The GitHub repository JoshEagle/plantbase contains a labelled image folder "plantbase_images" with 16 categories: Ajuga, Allium, Campanula, Cirsium, Crataegus, Gentiana, Geranium, Iris, Malva, Narcissus, Ophrys, Rosa, Trifolium, Verbascum, Veronica, Viola. Examples follow, each with its label.

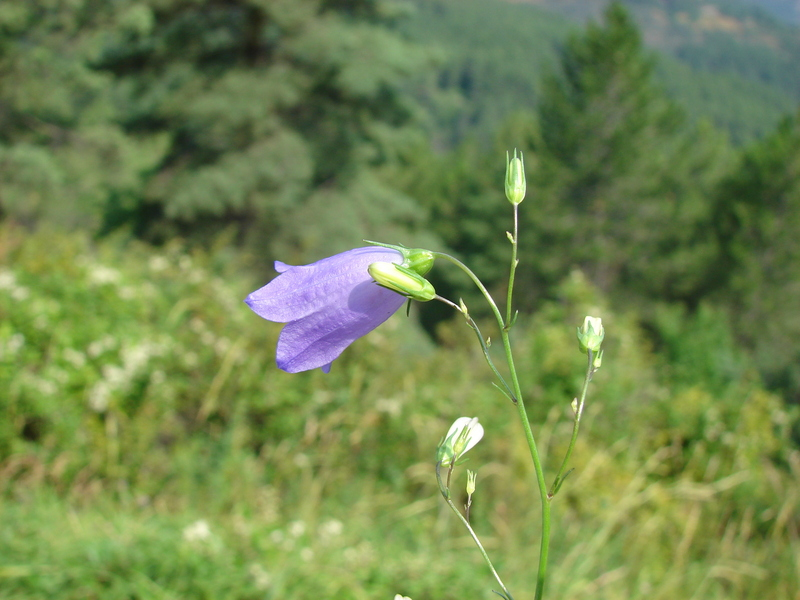
Label: Campanula

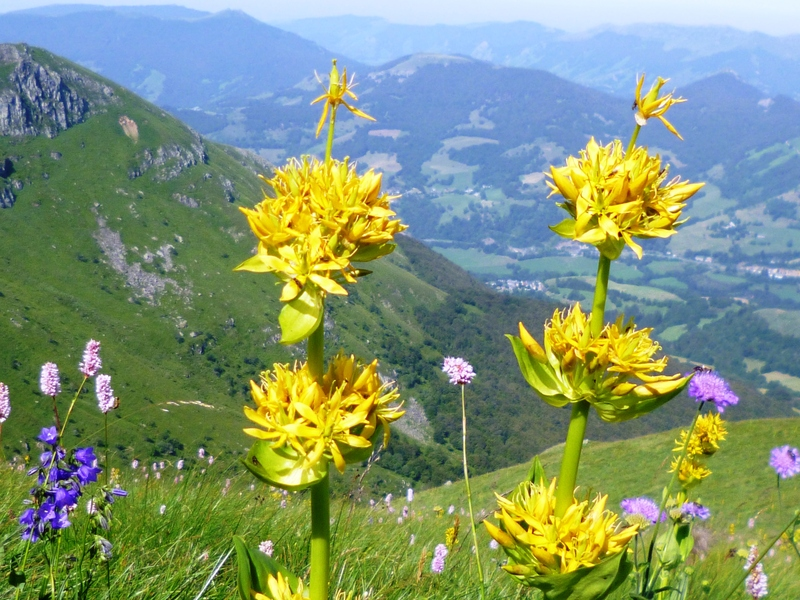
Label: Gentiana

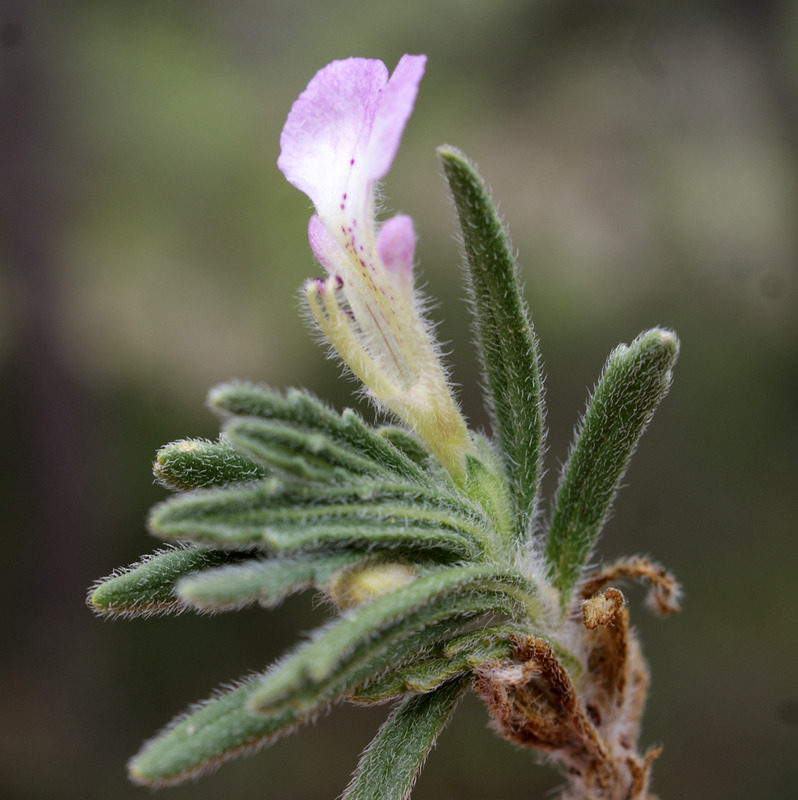
Label: Ajuga

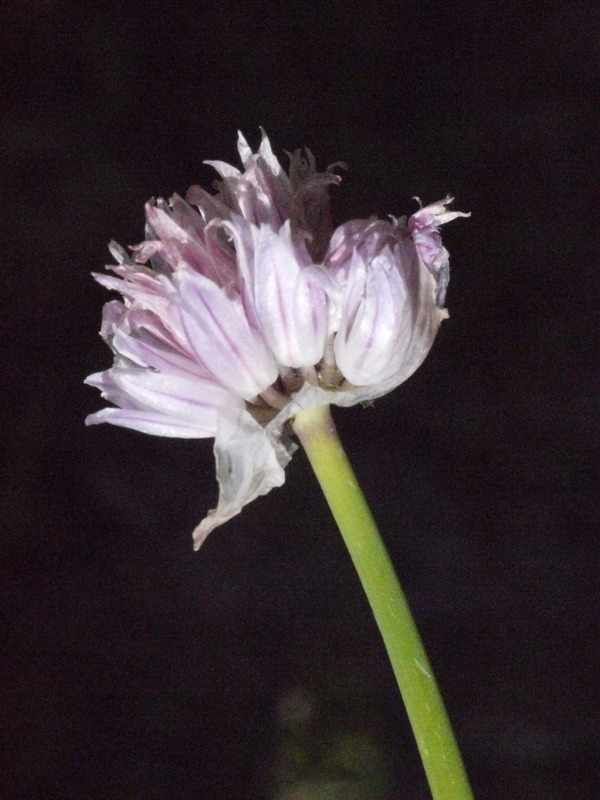
Label: Allium

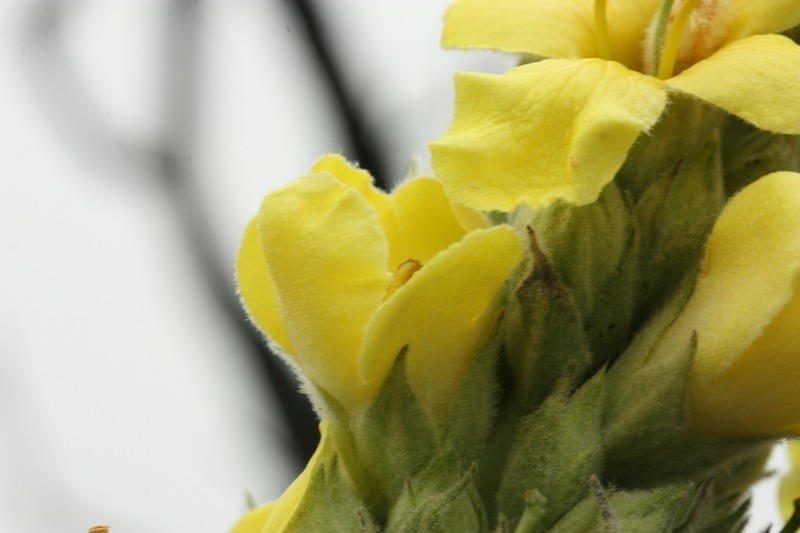
Label: Verbascum

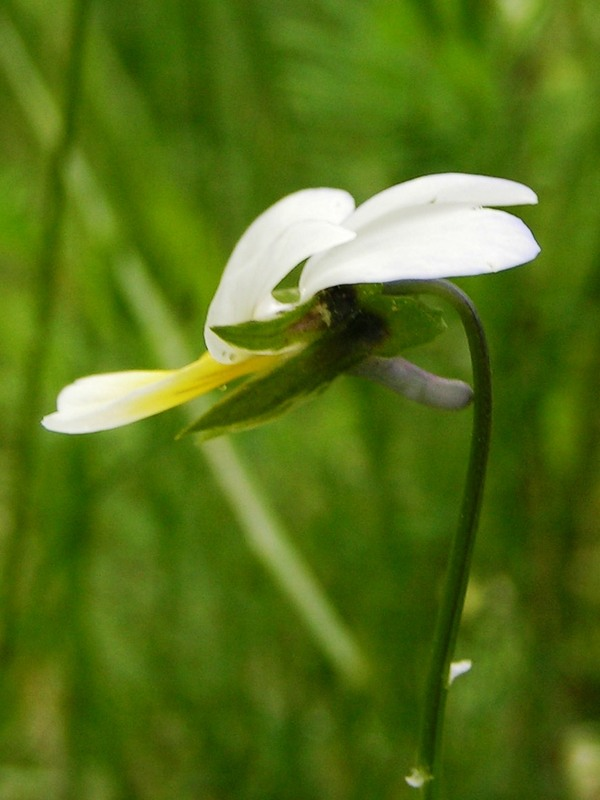
Label: Viola
